Run: headless pygame with SDL's dummy video driver; simulated clock (each Clock.tick advances the game by its frame time, no real sleeping); random seed 0; keys injected as events and as key.get_pressed() state; no mouse input.
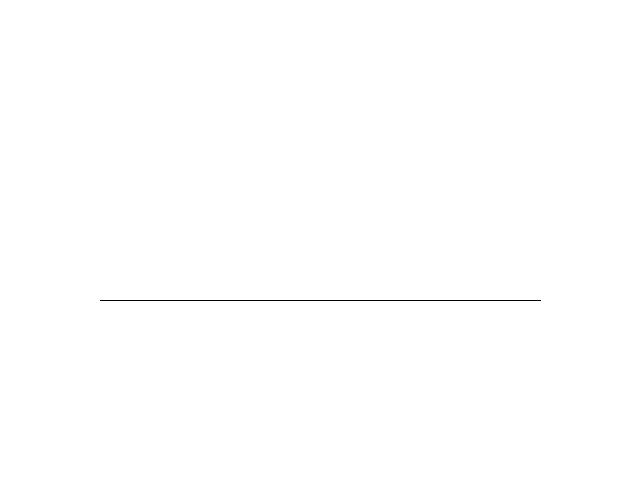
Frame 1 of 1 · flips 1–60 · no input

The pygame program that drew these frames:

import pygame

pygame.init()

screen = pygame.display.set_mode((640,480))
screen.fill((255,255,255)) 
pygame.display.flip()

done = False

while not done:
        for event in pygame.event.get():
                if event.type == pygame.QUIT:
                    done = True
                if event.type == pygame.KEYDOWN:
                    if event.key == pygame.K_RETURN:
                        done = True;
                        
        pygame.draw.line(screen, (0, 0, 0), (100, 300), (540, 300))
        pygame.display.flip()
